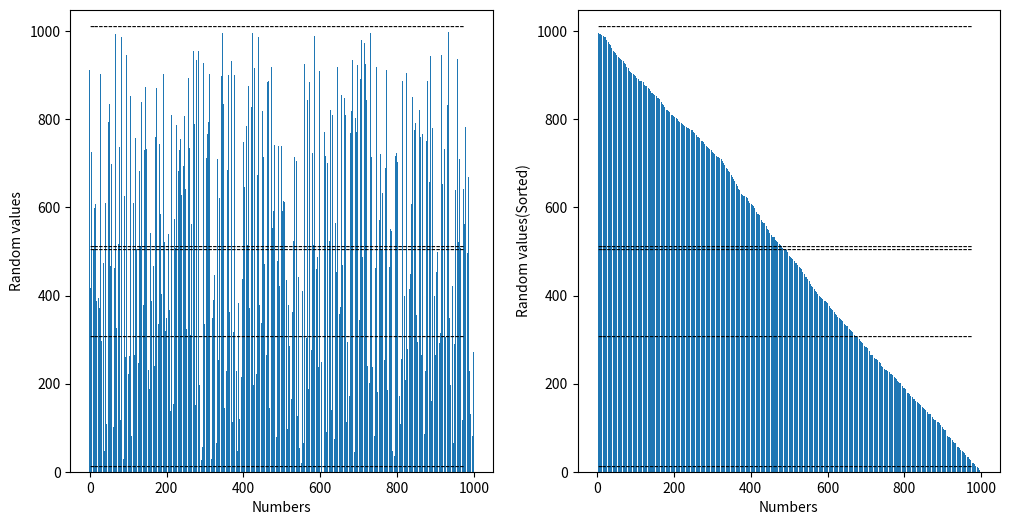

Reproduce this figure in Python.
import numpy as np
import random as rand
import matplotlib.pyplot as plt

arr = np.array([rand.randint(0,1000) for i in range(1000)])
arrnum = [i for i in range(1000)]

arr2 = np.copy(arr)
temp = 0
for i in range(0,(arr2.size - 1)):
    for j in range(i+1,arr2.size):
        if arr2[i] < arr2[j]: 
            temp = arr2[i]
            arr2[i] = arr2[j]
            arr2[j] = temp
            
print("\nМассив:\n", arr,
      "\nОтсортированный массив:\n", arr2,
      "\nМинимальное значение:\t",np.min(arr),
      "\nМаксимальное значение:\t",np.max(arr),
      "\nМедиана:\t\t",np.median(arr),
      "\nСтандартное отклонение:\t",np.std(arr),
      "\nСреднее значение:\t",np.mean(arr),
      "\nДисперсия:\t\t",np.var(arr))

mark = '-------------------------------------------------------------------------------'

plt.figure("tksila",figsize = (12,6))

plt.subplot(121)
plt.bar(arrnum,arr)
plt.xlabel("Numbers")
plt.ylabel("Random values")
plt.text(0,np.min(arr),mark,fontsize = 10)
plt.text(0,np.max(arr),mark,fontsize = 10)
plt.text(0,np.median(arr),mark,fontsize = 10)
plt.text(0,np.mean(arr),mark,fontsize = 10)
plt.text(0,np.std(arr),mark,fontsize = 10)

plt.subplot(122)
plt.bar(arrnum,arr2)
plt.xlabel("Numbers")
plt.ylabel("Random values(Sorted)")
plt.text(0,np.min(arr2),mark,fontsize = 10)
plt.text(0,np.max(arr2),mark,fontsize = 10)
plt.text(0,np.median(arr2),mark,fontsize = 10)
plt.text(0,np.mean(arr2),mark,fontsize = 10)
plt.text(0,np.std(arr2),mark,fontsize = 10)

plt.show()
